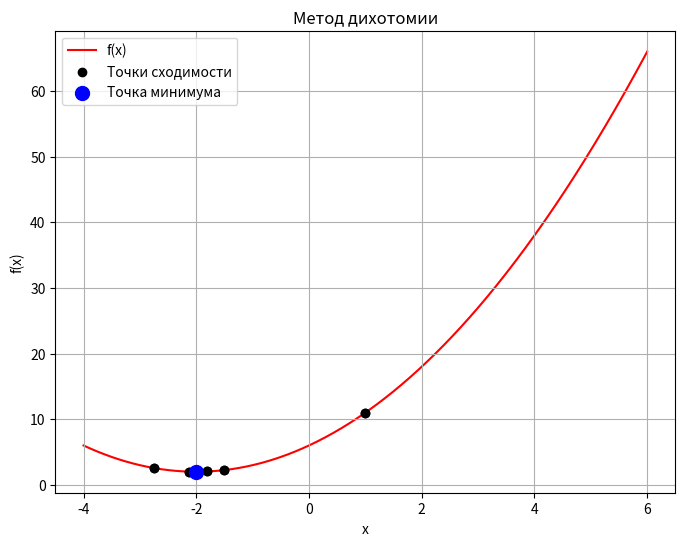

Recreate this plot in Python.
import numpy as np
import matplotlib.pyplot as plt

def dichotomy(f, a, b, tol=1e-3, delta=1e-5):
    x_p = []
    y_p = []
    x = np.linspace(a, b, 400)    
    plt.figure(figsize=(8, 6))
    y = f(x)
    plt.plot(x, y, label='f(x)', color='red',zorder=-1)
    while (b - a) > tol:
        print(a)
        print(b)
        midpoint = (a + b)
        x1 = (midpoint - delta)/2
        x2 = (midpoint + delta)/2
        f_x1 = f(x1)
        f_x2 = f(x2)
        print(x1)
        print(x2)
        print(str(f_x1) + " " + str(f_x2))
        x_p.extend([x1, x2])
        y_p.extend([f_x1, f_x2])
        
        if f_x1 < f_x2:
            b = x2
        else:
            a = x1
    min_p = (a + b) / 2
    plt.scatter(x_p, y_p, color='black', label='Точки сходимости')
    plt.scatter(min_p, f(min_p), color='blue', s=100, label='Точка минимума', zorder=2)
    plt.xlabel('x')
    plt.ylabel('f(x)')
    plt.title('Метод дихотомии')
    plt.legend()
    plt.grid(True)
    plt.show()
    
    return min_p

def f(x):
    return x**2 + 4*x + 6

min_p = dichotomy(f, -4, 6)
print(f"Минимум функции находится в точке: {min_p:.5f}, значение функции в этой точке: {f(min_p):.5f}")
